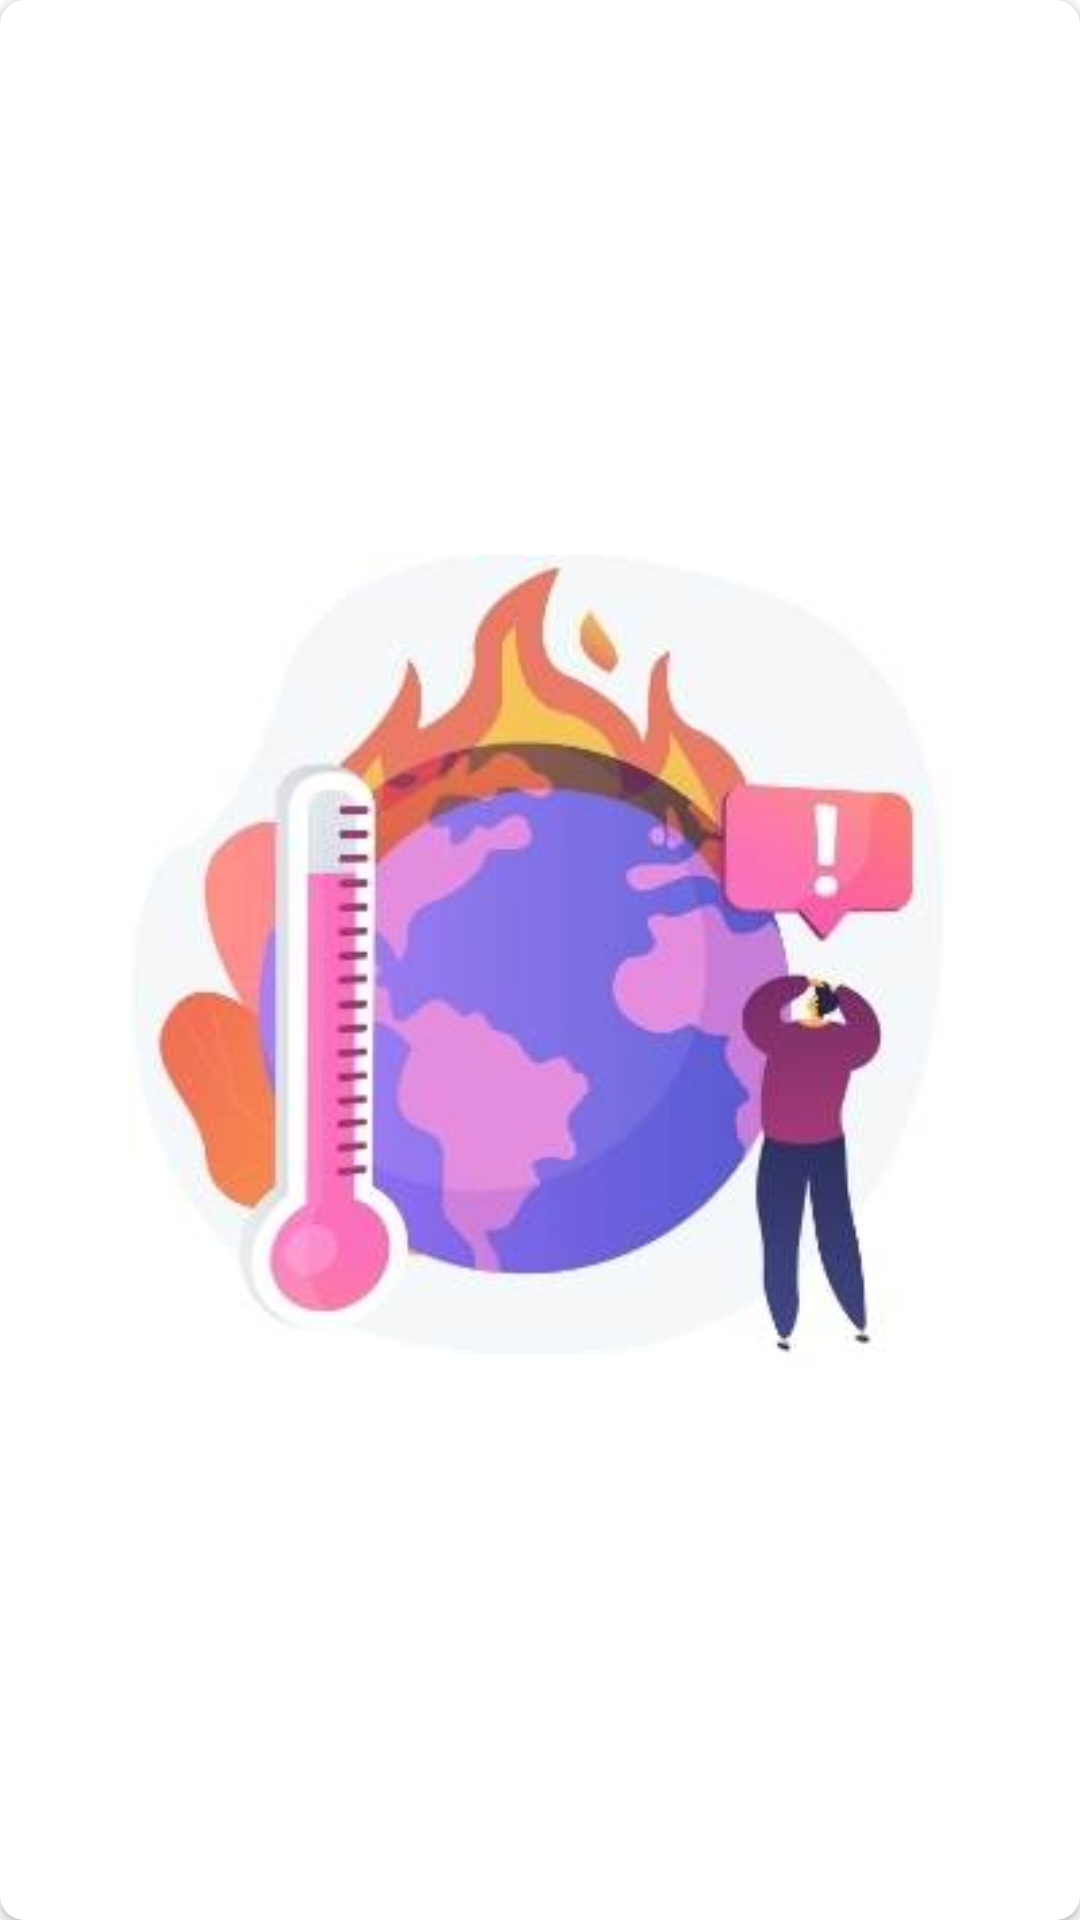

Reconstruct the res/layout file that produces this screen, plus the resources it refers to.
<!-- AndroidManifest.xml: application theme Theme.ToastApp -->
<!-- res/layout/home_card_rv.xml -->
<?xml version="1.0" encoding="utf-8"?>
<androidx.cardview.widget.CardView xmlns:android="http://schemas.android.com/apk/res/android"
    android:layout_width="164dp"
    android:layout_height="112dp"
    xmlns:app="http://schemas.android.com/apk/res-auto"
    app:cardCornerRadius="8dp"
    android:elevation="2dp"
    android:layout_marginBottom="16dp"
    android:clickable="true"
    android:focusable="true"
    android:foreground="?selectableItemBackground"
    >

  <ImageView
      android:id="@+id/carding"
      android:layout_width="match_parent"
      android:layout_height="match_parent"
      android:src="@drawable/cardimg"/>

</androidx.cardview.widget.CardView>
<!-- resources referenced by this layout -->
<resources>
  <!-- drawable cardimg: jpg bitmap (drawable, 14709 bytes) -->
  <style name="Theme.ToastApp" parent="Theme.MaterialComponents.DayNight.NoActionBar">
          
          <item name="colorPrimary">@color/purple_500</item>
          <item name="colorPrimaryVariant">@color/purple_700</item>
          <item name="colorOnPrimary">@color/white</item>
          
          <item name="colorSecondary">@color/teal_200</item>
          <item name="colorSecondaryVariant">@color/teal_700</item>
          <item name="colorOnSecondary">@color/black</item>
          
          <item name="android:statusBarColor" tools:targetApi="l">@color/black</item>
          
      </style>
  <!-- not gathered from this repository: default colours our renderer supplied (Android Studio template values) -->
  <color name="purple_500">#FF6200EE</color>
  <color name="purple_700">#FF3700B3</color>
  <color name="teal_200">#FF03DAC5</color>
  <color name="teal_700">#FF018786</color>
  <color name="black">#FF000000</color>
  <color name="white">#FFFFFFFF</color>
</resources>
